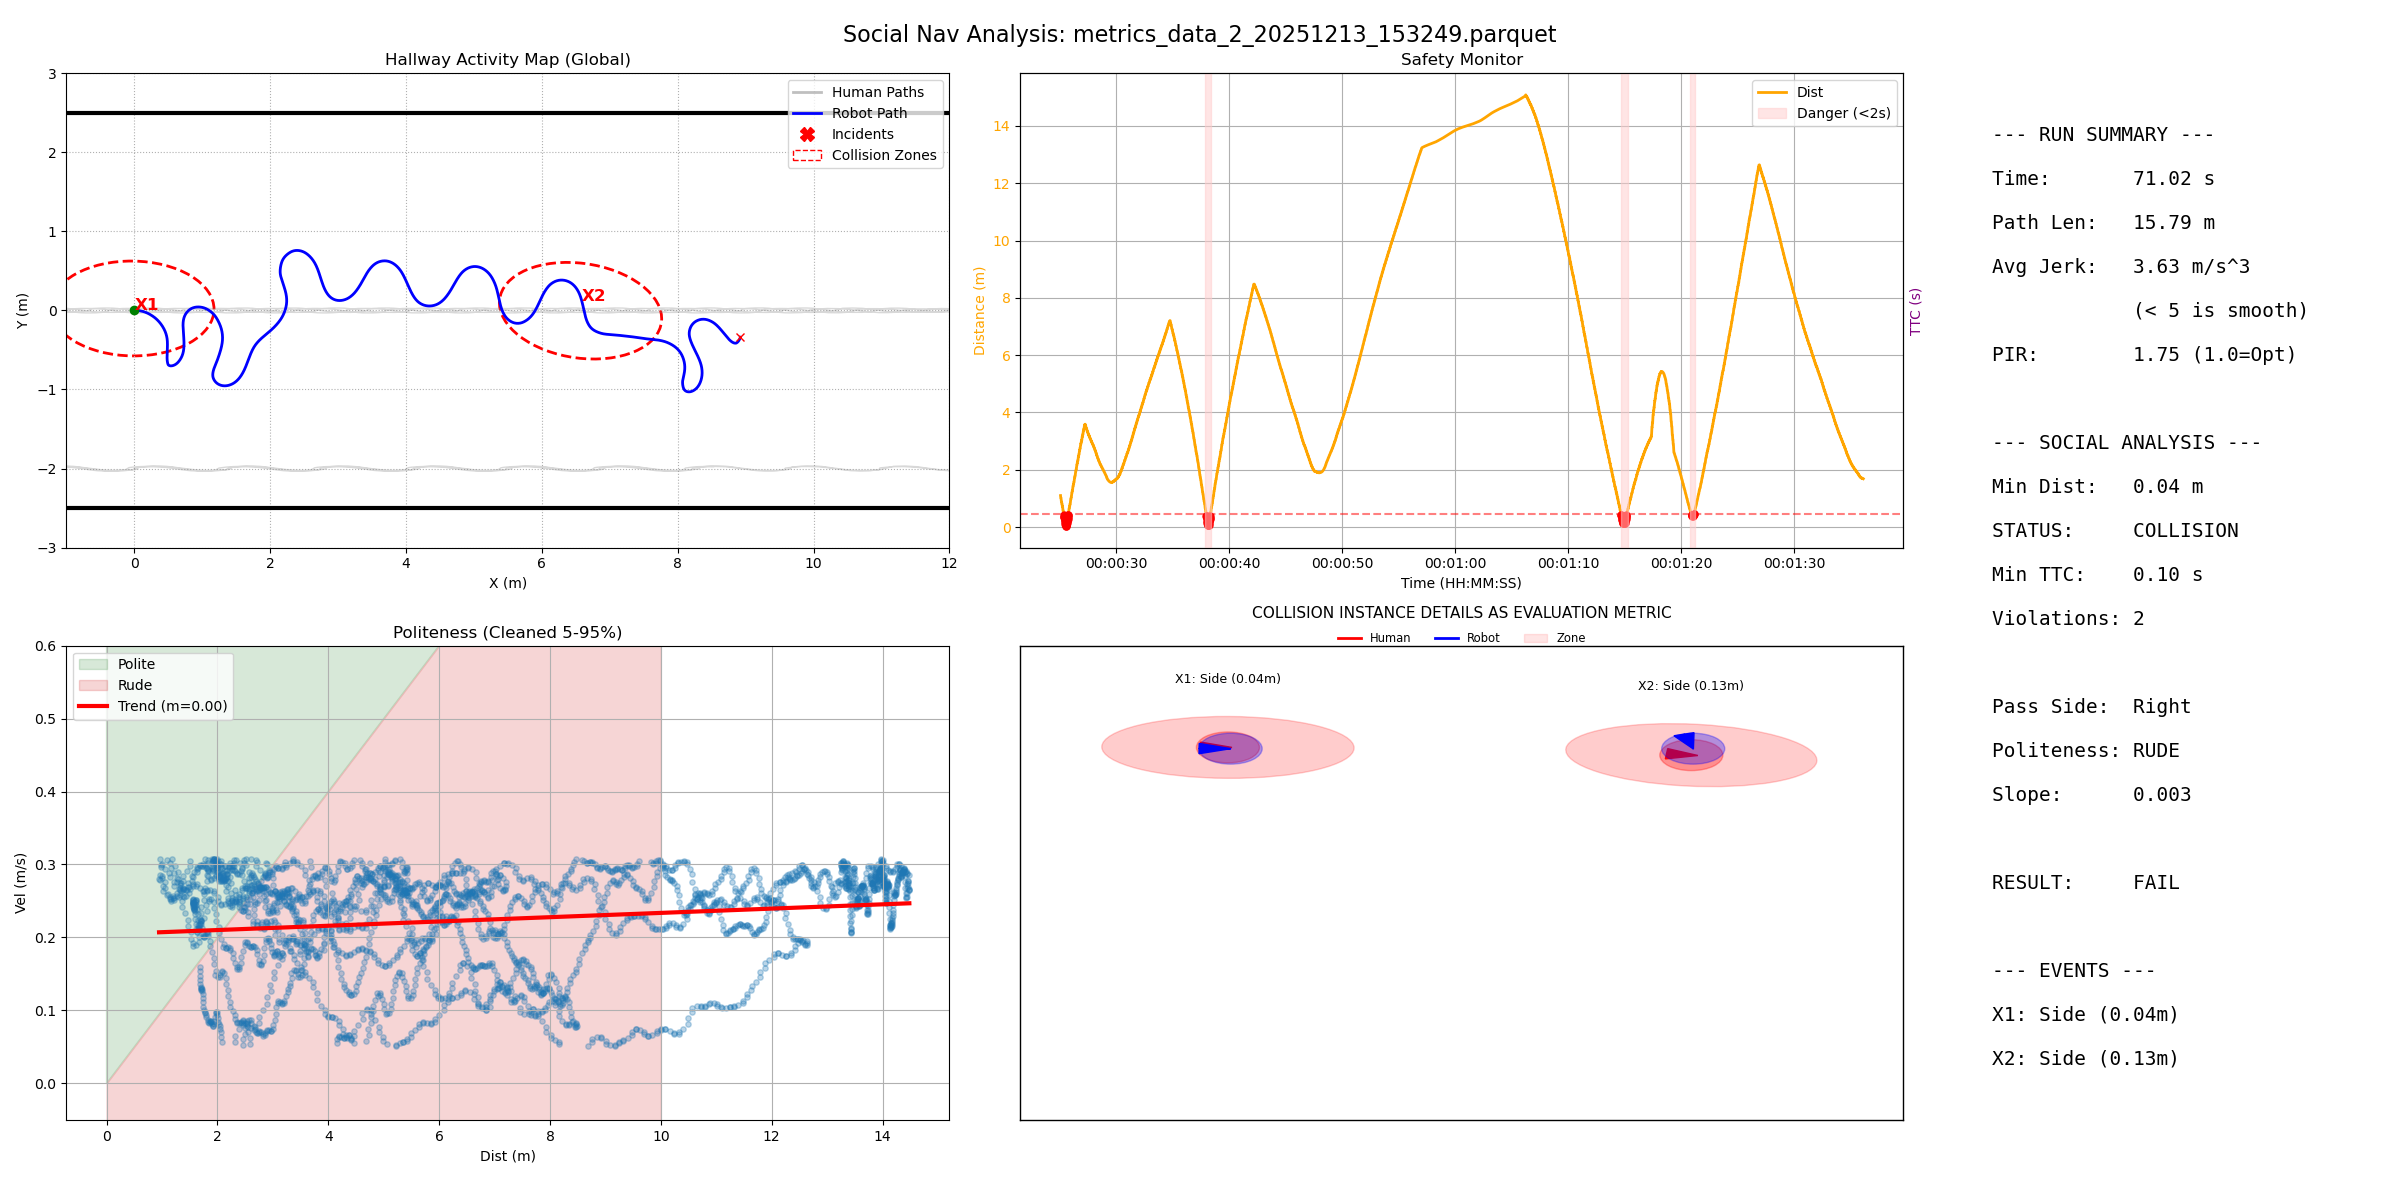

The data file committed next to this chart (first rows):
filename, duration, path_length, pir, avg_jerk, min_human_dist, safety_margin, min_ttc, intrusion_count, passing_preference, politeness_slope, politeness_status
metrics_data_2_20251213_153249.parquet, 71.02, 15.79, 1.755, 3.627, 0.03569, -0.5643, 0.1, 2, Right, 0.002937, RUDE
